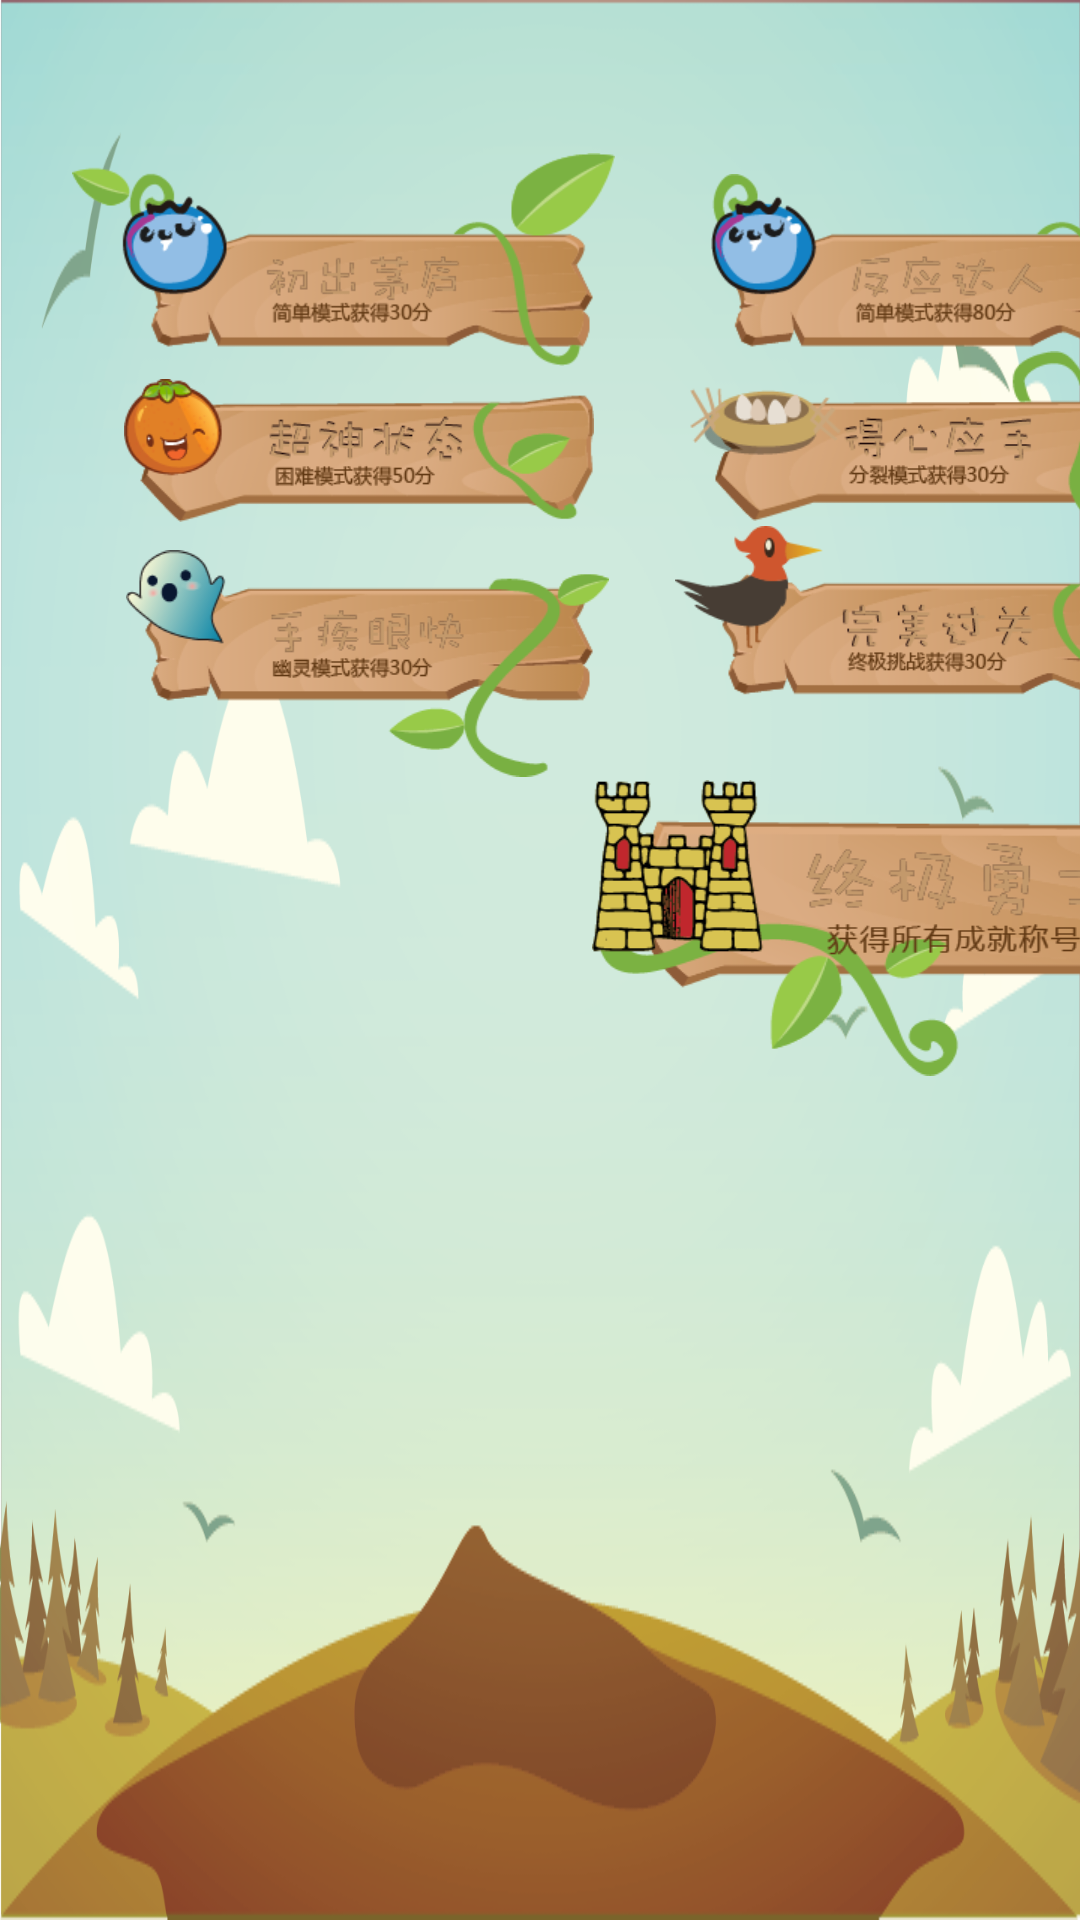

Layout XML and referenced resources for this Android screen:
<!-- AndroidManifest.xml: application theme AppTheme -->
<!-- res/layout/achievement1080.xml -->
<?xml version="1.0" encoding="utf-8"?>
<AbsoluteLayout xmlns:android="http://schemas.android.com/apk/res/android"
    android:layout_width="wrap_content"
    android:layout_height="wrap_content"
    android:background="@drawable/ach_background" >

      <ImageView
          android:id="@+id/ach1"
          android:layout_width="543px"
          android:layout_height="213px"
          android:layout_x="72px"
          android:layout_y="153px"
          android:clickable="true"
          android:src="@drawable/ach_1_1" />
        <ImageView
            android:id="@+id/ach2"
            android:layout_y="174px"
            android:layout_x="711px"
            android:layout_width="489px"
            android:layout_height="192px"
            android:clickable="true"
            android:src="@drawable/ach_2_1"
             />

        <ImageView
            android:id="@+id/ach3"
            android:layout_width="486px"
            android:layout_height="211.5px"
            android:layout_x="1252.5px"
            android:layout_y="154.5px"
            android:clickable="true"
            android:src="@drawable/ach_3_1" />

        <ImageView
            android:id="@+id/ach4"
            android:layout_width="469.5px"
            android:layout_height="142.5px"
            android:layout_x="124.5px"
            android:layout_y="379.5px"
            android:clickable="true"
            android:src="@drawable/ach_4_1" />

        <ImageView
            android:id="@+id/ach5"
            android:layout_width="478.5px"
            android:layout_height="169.5px"
            android:layout_x="690px"
            android:layout_y="351px"
            android:clickable="true"
            android:src="@drawable/ach_5_1" />

        <ImageView
            android:id="@+id/ach6"
            android:layout_width="496.5px"
            android:layout_height="129px"
            android:layout_x="1237.5px"
            android:layout_y="394.5px"
            android:clickable="true"
            android:src="@drawable/ach_6_1" />

        <ImageView
            android:id="@+id/ach7"
            android:layout_width="483px"
            android:layout_height="226.5px"
            android:layout_x="126px"
            android:layout_y="550.5px"
            android:clickable="true"
            android:src="@drawable/ach_7_1" />

        <ImageView
            android:id="@+id/ach8"
            android:layout_width="492px"
            android:layout_height="184.5px"
            android:layout_x="675px"
            android:layout_y="525px"
            android:clickable="true"
            android:src="@drawable/ach_8_1" />

        <ImageView
            android:id="@+id/ach9"
            android:layout_width="564px"
            android:layout_height="271.5px"
            android:layout_x="1200px"
            android:layout_y="532.5px"
            android:clickable="true"
            android:src="@drawable/ach_9_1" />

        <ImageView
            android:id="@+id/ach10"
            android:layout_width="678px"
            android:layout_height="295.5px"
            android:layout_x="592.5px"
            android:layout_y="780px"
            android:clickable="true"
            android:src="@drawable/ach101" />

</AbsoluteLayout>
<!-- resources referenced by this layout -->
<resources>
  <!-- drawable ach101: png bitmap (drawable, 32181 bytes) -->
  <!-- drawable ach_1_1: png bitmap (drawable, 20172 bytes) -->
  <!-- drawable ach_2_1: png bitmap (drawable, 18108 bytes) -->
  <!-- drawable ach_3_1: png bitmap (drawable, 21702 bytes) -->
  <!-- drawable ach_4_1: png bitmap (drawable, 19413 bytes) -->
  <!-- drawable ach_5_1: png bitmap (drawable, 17823 bytes) -->
  <!-- drawable ach_6_1: png bitmap (drawable, 14143 bytes) -->
  <!-- drawable ach_7_1: png bitmap (drawable, 19482 bytes) -->
  <!-- drawable ach_8_1: png bitmap (drawable, 16982 bytes) -->
  <!-- drawable ach_9_1: png bitmap (drawable, 21210 bytes) -->
  <!-- drawable ach_background: png bitmap (drawable, 98855 bytes) -->
  <style name="AppTheme" parent="AppBaseTheme">
          
      </style>
  <style name="AppBaseTheme" parent="android:Theme.Light">
          
      </style>
</resources>
